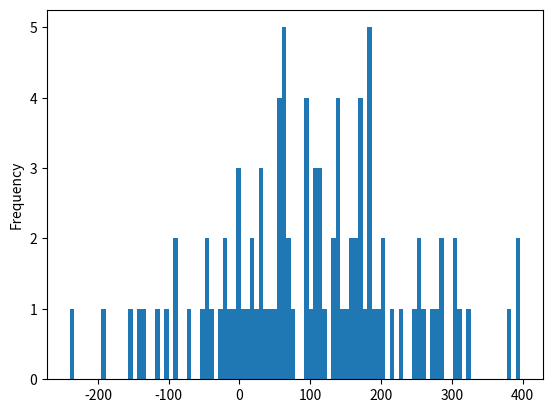

Python code for this plot:




import matplotlib.pyplot as plt
import pandas as pd
import random
person = 100
id_list = range(person)
id_money_dict = {k: person for k in id_list}
round_number = 17000
for round in range(round_number):
    for id in id_money_dict.keys():
        id_money_dict[id] += -1
        id_get = random.randint(0, person-1)
        while id_get == id:
            id_get = random.randint(0, person - 1)
        id_money_dict[id_get] += 1
se = pd.Series(id_money_dict)
se.plot.bar()
plt.show()
plt.close()
plt.show()
plt.close()
se.plot.hist(bins=100)
plt.show()

